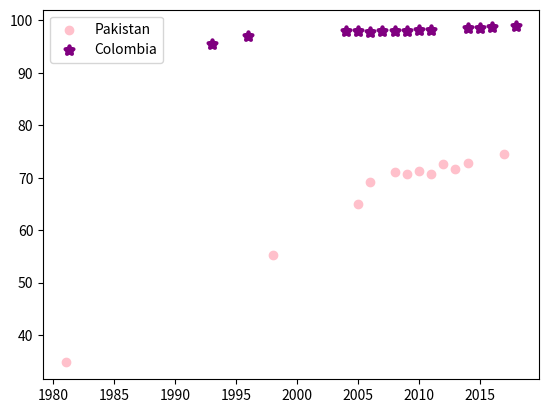

Reproduce this figure in Python.
import matplotlib.pyplot as plt
#importmatplotlib

#def main	
def main ():
	#dictionary
	dict_list= [{'TIME': [1981, 1998, 2005, 2006, 2008, 2009, 2010, 2011, 2012, 2013, 2014, 2017], 'VALUE': [34.78335, 55.33052, 65.08658, 69.1658, 71.11291, 70.67627, 71.25962, 70.76933, 72.58342, 71.63622, 72.7954, 74.52638], 'LABEL': 'Pakistan', 'COLOR': 'red', 'MARKER': '*', 'LINEWIDTH': 2}, {'TIME': [1993, 1996, 2004, 2005, 2006, 2007, 2008, 2009, 2010, 2011, 2014, 2015, 2016, 2018], 'VALUE': [95.48465, 96.995, 97.99131, 97.9584, 97.88317, 97.96863, 97.98927, 97.93743, 98.09842, 98.23938, 98.54095, 98.53473, 98.66831, 98.85165], 'LABEL': 'Colombia', 'COLOR': 'yellow', 'MARKER': 'o', 'LINEWIDTH': 2}]
	
	#for loop
	for x in dict_list:
		# #print value_value
		# print(x["VALUE"])

		# #print Time_value
		# print(x["TIME"])

		# #print Label Value
		# print(x["LABEL"])

		#defining what is x and what is y
		plt.plot(x["TIME"],x["VALUE"], label=x["LABEL"], color=x["COLOR"], marker=x["MARKER"], linewidth=x["LINEWIDTH"])

	#legend
	plt.legend ()
	#show command
	plt.show()

def main ():
	#dictionary
	dict_1 = [{'TIME': [1981, 1998, 2005, 2006, 2008, 2009, 2010, 2011, 2012, 2013, 2014, 2017], 'VALUE': [34.78335, 55.33052, 65.08658, 69.1658, 71.11291, 70.67627, 71.25962, 70.76933, 72.58342, 71.63622, 72.7954, 74.52638], 'LABEL': 'Pakistan', 'COLOR': 'pink', 'MARKER': 'o', 'LINEWIDTH': 1}, {'TIME': [1993, 1996, 2004, 2005, 2006, 2007, 2008, 2009, 2010, 2011, 2014, 2015, 2016, 2018], 'VALUE': [95.48465, 96.995, 97.99131, 97.9584, 97.88317, 97.96863, 97.98927, 97.93743, 98.09842, 98.23938, 98.54095, 98.53473, 98.66831, 98.85165], 'LABEL': 'Colombia', 'COLOR': 'purple', 'MARKER':'*', 'LINEWIDTH': 3}]
	#for loop
	for x in dict_1:
		# #print value_value
		# print(x["VALUE"])

		# #print Time_value
		# print(x["TIME"])

		# #print Label Value
		# print(x["LABEL"])

		#scatter plot
		plt.scatter(x["TIME"],x["VALUE"], label=x["LABEL"], color=x["COLOR"], marker=x["MARKER"], linewidth=x["LINEWIDTH"])

	#legend
	plt.legend ()
	#show command
	plt.show()

#Colombia's literacy rate is much higher than Pakistan's


if __name__ == '__main__':
	main()